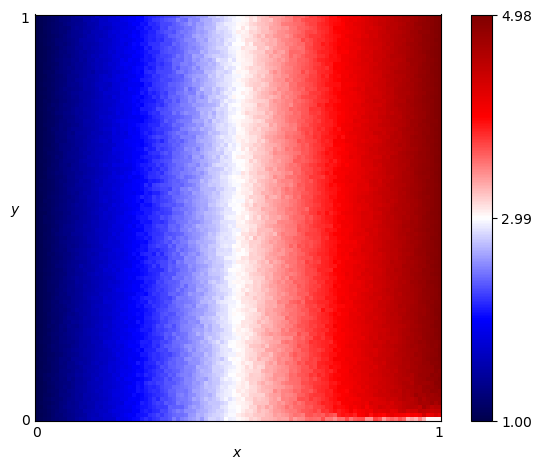

Source data for this figure (header and first rows):
x, y, score
0.0, 0.0, 1.02
0.0, 0.01, 1.019
0.0, 0.02, 1.019
0.0, 0.03, 1.019
0.0, 0.04, 1.019
0.0, 0.05, 1.019
0.0, 0.06, 1.019
0.0, 0.07, 1.018
0.0, 0.08, 1.019
0.0, 0.09, 1.016
0.0, 0.1, 1.015
0.0, 0.11, 1.017
0.0, 0.12, 1.019
0.0, 0.13, 1.015
0.0, 0.14, 1.016
0.0, 0.15, 1.014
0.0, 0.16, 1.019
0.0, 0.17, 1.015
0.0, 0.18, 1.012
0.0, 0.19, 1.016
0.0, 0.2, 1.019
0.0, 0.21, 1.015
0.0, 0.22, 1.016
0.0, 0.23, 1.012
0.0, 0.24, 1.016
0.0, 0.25, 1.017
0.0, 0.26, 1.015
0.0, 0.27, 1.015
0.0, 0.28, 1.011
0.0, 0.29, 1.014
0.0, 0.3, 1.015
0.0, 0.31, 1.017
0.0, 0.32, 1.009
0.0, 0.33, 1.013
0.0, 0.34, 1.016
0.0, 0.35, 1.014
0.0, 0.36, 1.015
0.0, 0.37, 1.016
0.0, 0.38, 1.012
0.0, 0.39, 1.007
0.0, 0.4, 1.014
0.0, 0.41, 1.013
0.0, 0.42, 1.014
0.0, 0.43, 1.011
0.0, 0.44, 1.006
0.0, 0.45, 1.014
0.0, 0.46, 1.013
0.0, 0.47, 1.013
0.0, 0.48, 1.009
0.0, 0.49, 1.009
0.0, 0.5, 1.012
0.0, 0.51, 1.011
0.0, 0.52, 1.011
0.0, 0.53, 1.009
0.0, 0.54, 1.005
0.0, 0.55, 1.008
0.0, 0.56, 1.011
0.0, 0.57, 1.011
0.0, 0.58, 1.006
0.0, 0.59, 1.01
... 10,141 more rows
